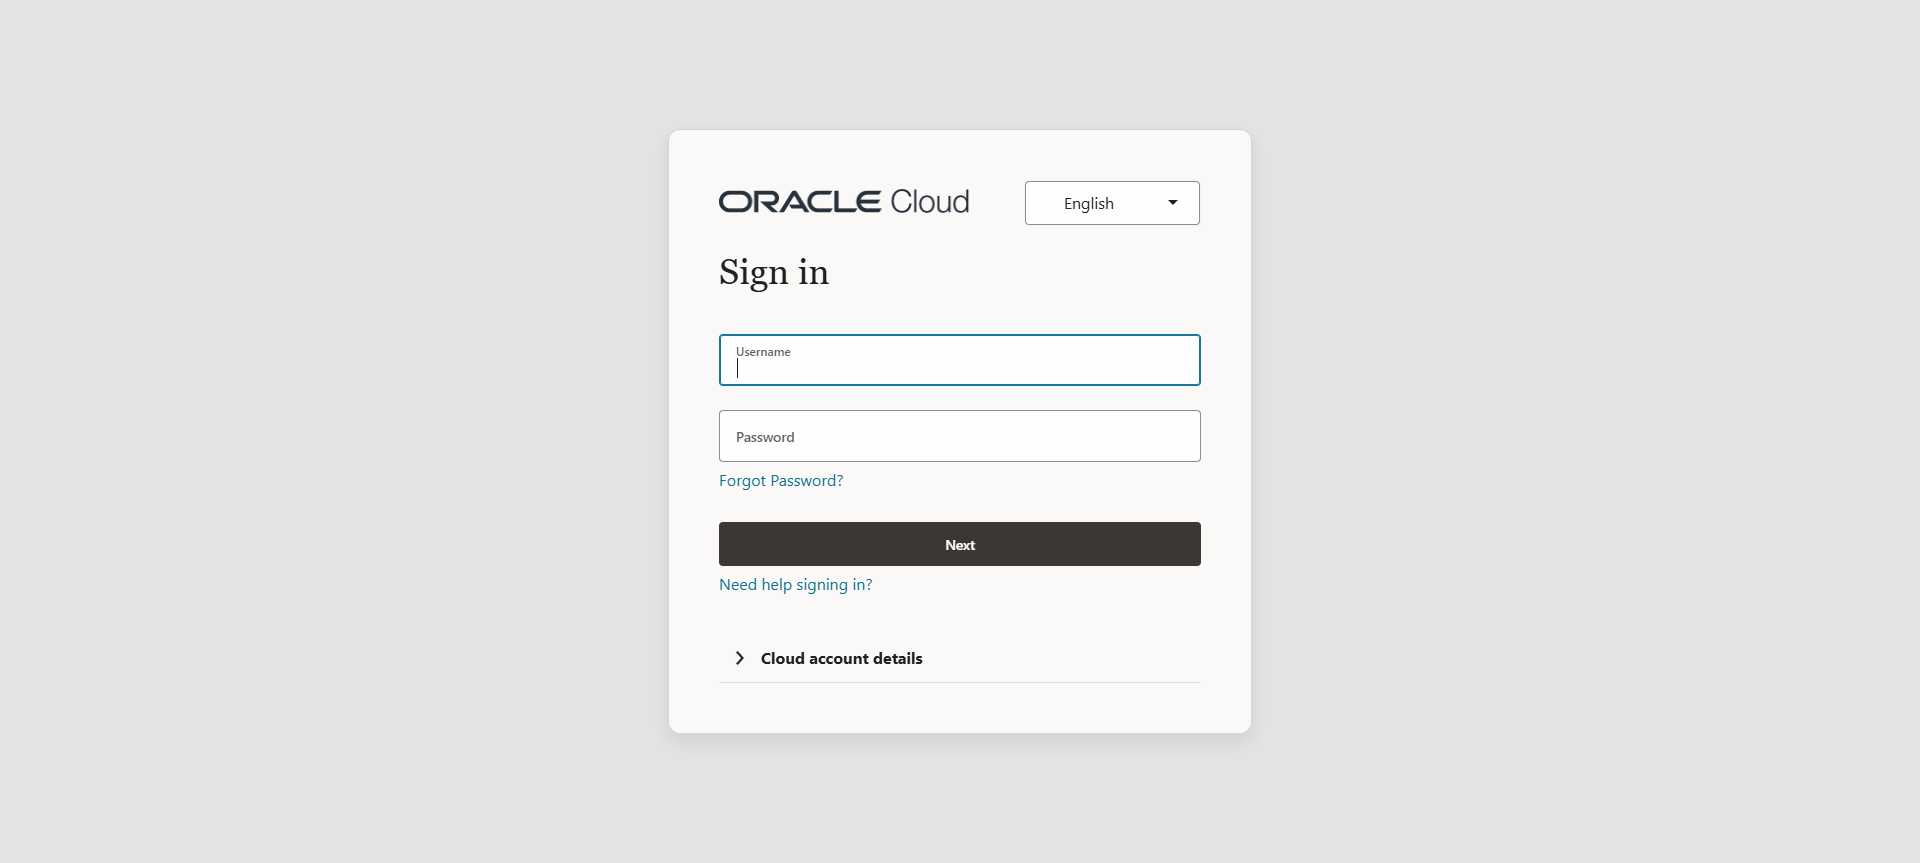
Task: Robotic Enterprise Framework
Workflow: Fusion_CreateInvoice

Step 1 [try]: Chrome (chrome.exe)

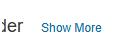
Step 2 [try]: click on the link 'Show More' (chrome.exe)

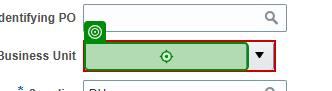
Step 3: type "NSHAMA BU" into the text box 'Business Unit' (chrome.exe)

Step 4: click on the link 'Search: Supplier' (chrome.exe) (no picture)

Step 5: type "Du" into the text box (chrome.exe) (no picture)

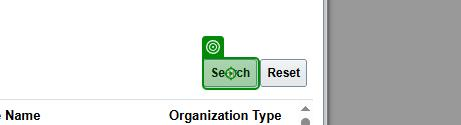
Step 6: click on the button 'Search' (chrome.exe)

Step 7: click on the element (chrome.exe) (no picture)

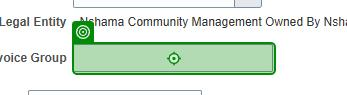
Step 8: type "["Du "+in_invoiceType+" Invoice "+Date.Now.ToString("dd-MMM-yyyy")]" into the text box 'Invoice Group' (chrome.exe)

Step 9: type "[in_YourBillNumber+"-"+in_CommunityName]" into the text box 'Number' (chrome.exe) (no picture)

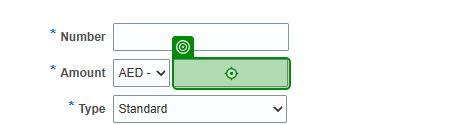
Step 10: type [in_Amount] into the text box 'Amount' (chrome.exe)

Step 11: type "[in_invoiceType + " Invoice-" + in_CommunityName + "-" + Date.Now.AddMonths(-1).ToString("MMM-yyyy")]" into the text box 'Description' (chrome.exe) (no picture)

Step 12: type [in_InvoiceDate] into the text box 'Date' (chrome.exe) (no picture)

Step 13: click on the link 'Additional Information' (chrome.exe) (no picture)

Step 14: select "Nshama Information" in the drop-down 'Context Value' (chrome.exe) (no picture)

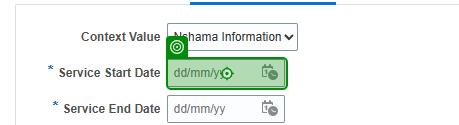
Step 15: type [in_FromDate] into the text box 'Service Start Date' (chrome.exe)

Step 16: type [in_ToDate] into the text box 'Service End Date' (chrome.exe) (no picture)

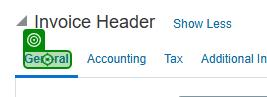
Step 17: click on the link 'General' (chrome.exe)

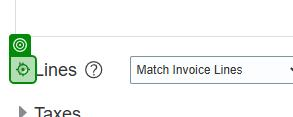
Step 18: click on the link 'Expand Lines' (chrome.exe)

Step 19: click on the text box 'Amount' (chrome.exe) (no picture)

Step 20: type [in_MonthlyCharges] into the text box 'Amount' (chrome.exe) (no picture)

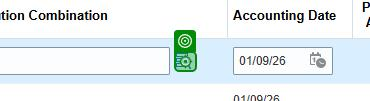
Step 21: click on the image 'Select: Distribution Combination ID' (chrome.exe)

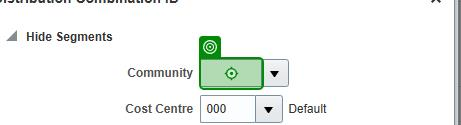
Step 22: type [in_CommunityCode] into the text box 'Community' (chrome.exe)

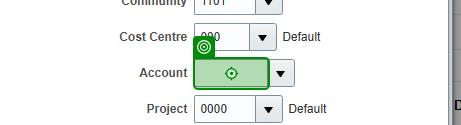
Step 23: type "525103" into the text box 'Account' (chrome.exe)

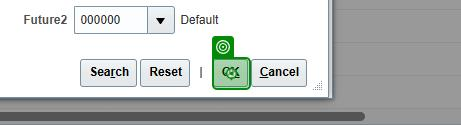
Step 24: click on the button (chrome.exe)

Step 25: click on the image 'Refresh Data' (chrome.exe) (no picture)

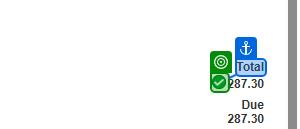
Step 26: get-attribute of the image 'In Balance' (chrome.exe)

Step 27 [then]: get-text from the element 'The document sequence*was used to assign the voucher number*' (chrome.exe) (no picture)

Step 28: click on the link 'Save and Create Next' (chrome.exe) (no picture)

Step 29: check the element 'The document sequence*was used to assign the voucher number*' (chrome.exe) (no picture)

Step 30: click on the button (chrome.exe) (no picture)

Step 31: click on the link 'General' (chrome.exe) (same screen as step 17)
